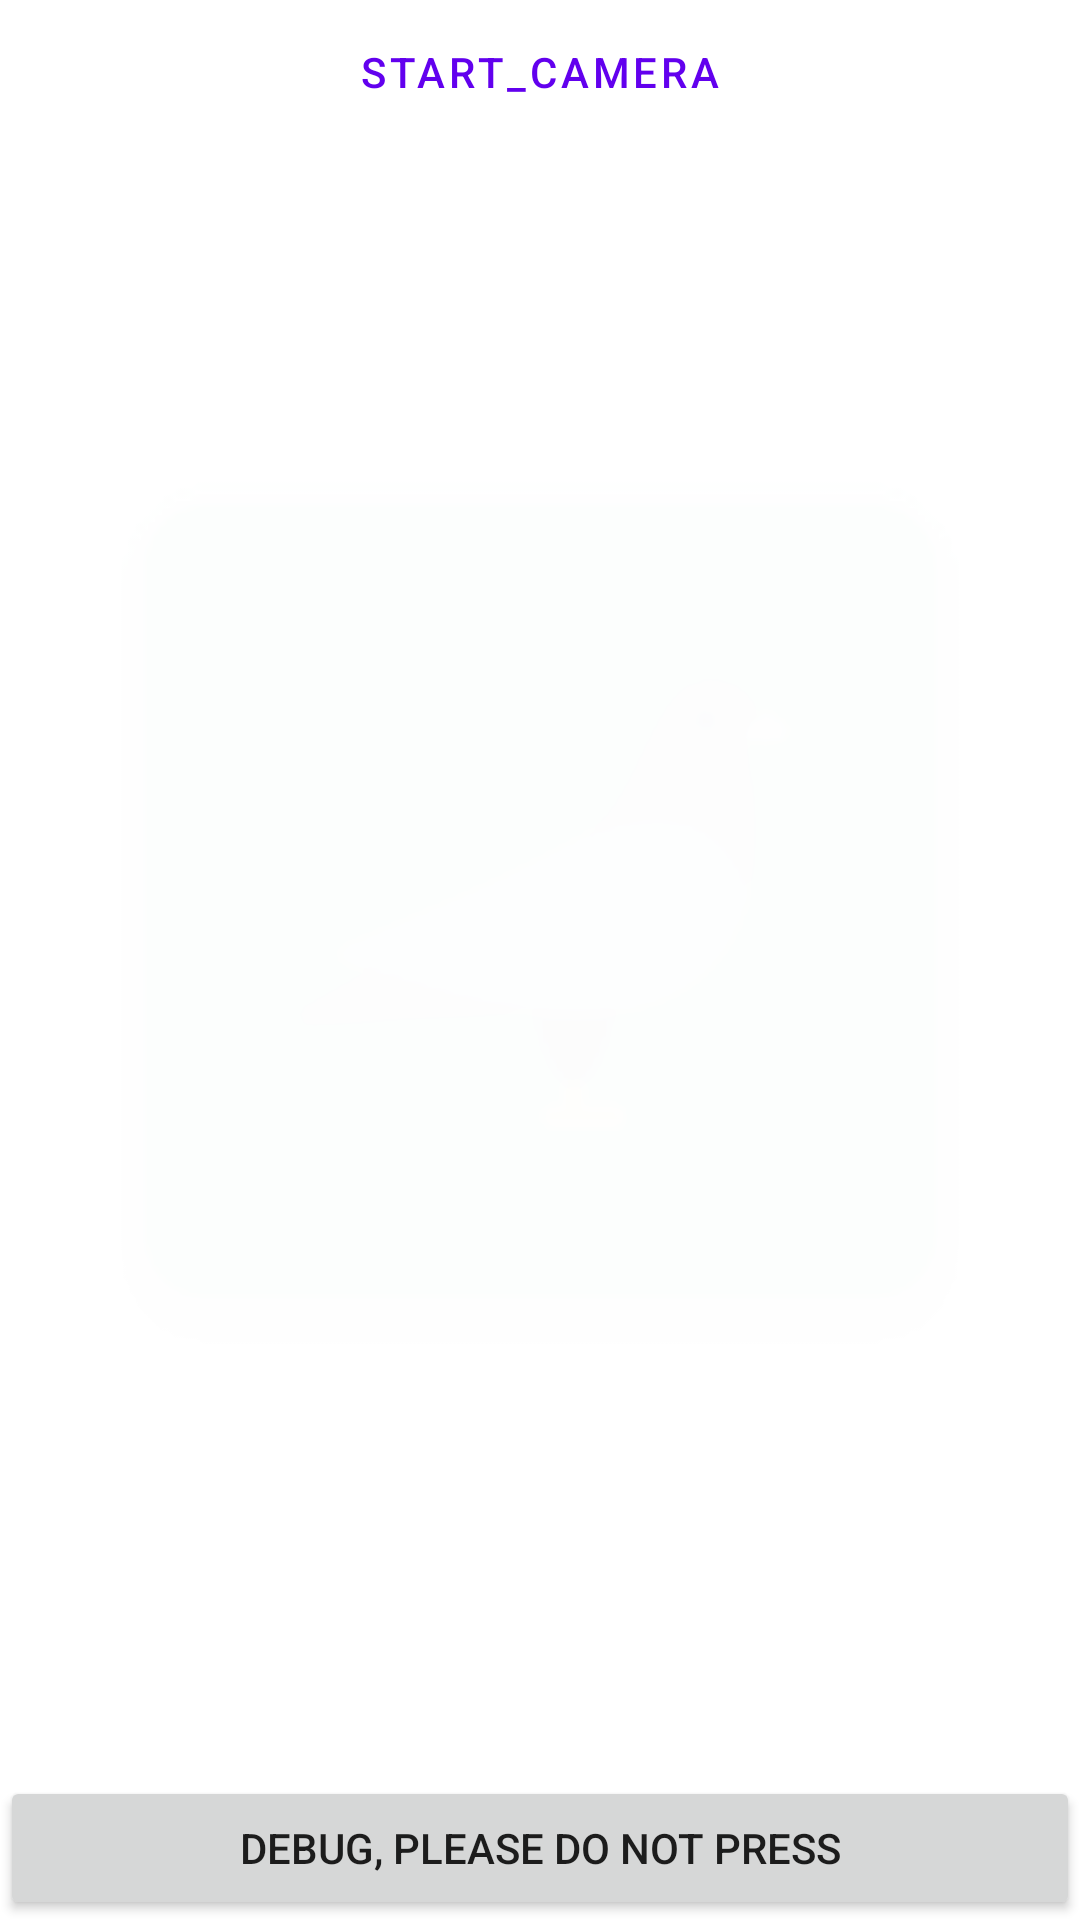

This screen was rendered from an Android layout file. Write that file and the resources it references.
<!-- AndroidManifest.xml: application theme Theme.APICallTest -->
<!-- res/layout/activity_hands.xml -->
<?xml version="1.0" encoding="utf-8"?>
<RelativeLayout
    xmlns:android="http://schemas.android.com/apk/res/android"
    android:layout_width="match_parent"
    android:layout_height="match_parent"
    android:orientation="vertical">

    <LinearLayout
        android:id="@+id/buttons"
        style="?android:attr/buttonBarStyle"
        android:layout_width="match_parent"
        android:layout_height="wrap_content"
        android:gravity="center"
        android:orientation="horizontal">

        <Button
            android:id="@+id/button_start_camera"
            style="?android:attr/buttonBarButtonStyle"
            android:layout_width="261dp"
            android:layout_height="wrap_content"
            android:text="Start_camera" />
    </LinearLayout>
    <FrameLayout
        android:id="@+id/preview_display_layout"
        android:layout_width="match_parent"
        android:layout_height="match_parent">
    </FrameLayout>

    <FrameLayout
        android:id="@+id/picture"
        android:layout_width="match_parent"
        android:layout_height="wrap_content"
        android:translationY="400px"
        android:alpha=".01"
        android:onClick="showHidePicture"
        android:background="#FFFFFF">
        <ImageView
            android:layout_width="match_parent"
            android:layout_height="1000px"
            android:src="@mipmap/ic_launcher"
            android:alpha="1">
        </ImageView>
    </FrameLayout>

    <FrameLayout
        android:id="@+id/michel2"
        android:layout_width="match_parent"
        android:layout_height="match_parent"
        android:alpha="0"
        android:background="#FF00FF">
    </FrameLayout>

    <TextView
        android:id="@+id/debug1"
        android:layout_width="wrap_content"
        android:layout_height="wrap_content"
        android:translationY="100dp"
        android:text="TextView"
        android:onClick="setVisibilityText"
        android:textColor="@color/white"/>

    <Button
        android:layout_width="match_parent"
        android:layout_height="wrap_content"
        android:text="DEBUG, please do not press"
        android:onClick="setVisibility"
        android:layout_alignParentBottom="true">
    </Button>

</RelativeLayout>
<!-- resources referenced by this layout -->
<resources>
  <!-- mipmap ic_launcher: png bitmap (mipmap-hdpi, 1746 bytes) -->
  <style name="Theme.APICallTest" parent="Theme.MaterialComponents.DayNight.DarkActionBar">
          
          <item name="colorPrimary">@color/purple_500</item>
          <item name="colorPrimaryVariant">@color/purple_700</item>
          <item name="colorOnPrimary">@color/white</item>
          
          <item name="colorSecondary">@color/teal_200</item>
          <item name="colorSecondaryVariant">@color/teal_700</item>
          <item name="colorOnSecondary">@color/black</item>
          
          <item name="android:statusBarColor">?attr/colorPrimaryVariant</item>
          
      </style>
  <!-- not gathered from this repository: default colours our renderer supplied (Android Studio template values) -->
  <color name="purple_500">#FF6200EE</color>
  <color name="purple_700">#FF3700B3</color>
  <color name="teal_200">#FF03DAC5</color>
  <color name="teal_700">#FF018786</color>
  <color name="black">#FF000000</color>
  <color name="white">#FFFFFFFF</color>
</resources>
